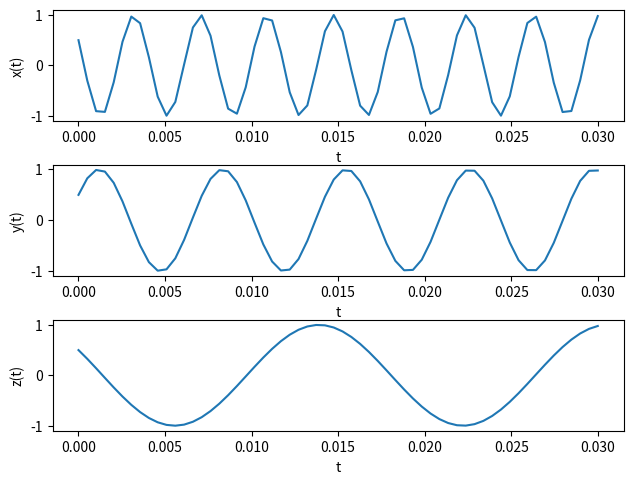
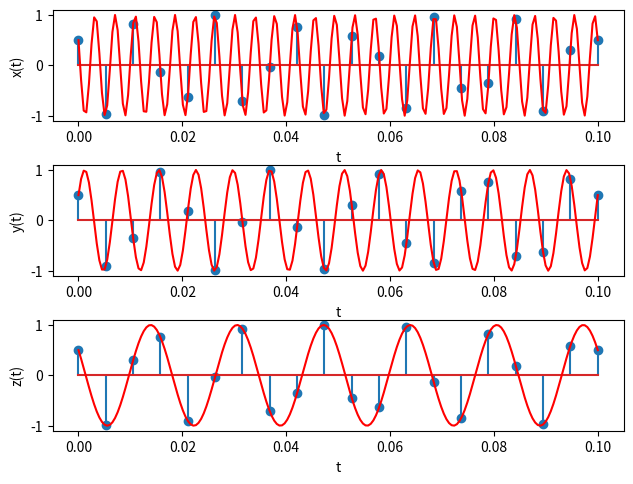

These charts were generated, in order, by the following Python code:
""" [redacted] """

import matplotlib.pyplot as plt
import numpy as np

### a)

real_axis = np.linspace(0, 0.03, 60)

### b)

def x(t):
    return np.cos(520 * np.pi * t + np.pi / 3)
 
def y(t):
    return np.cos(280 * np.pi * t - np.pi / 3)
 
def z(t):
    return np.cos(120 * np.pi * t + np.pi / 3)

X = x(real_axis)
Y = y(real_axis)
Z = z(real_axis)

fig_b, axs = plt.subplots(3)
fig_b.tight_layout()

axs[0].plot(real_axis, X)
axs[0].set(xlabel='t', ylabel='x(t)')

axs[1].plot(real_axis, Y)
axs[1].set(xlabel='t', ylabel='y(t)')

axs[2].plot(real_axis, Z)
axs[2].set(xlabel='t', ylabel='z(t)')

fig_b.show()
fig_b.savefig('l1_ex1_b.pdf')

### c)

f = 200

samples = np.linspace(0, 0.1, 20)

X_sample = x(samples)
Y_sample = y(samples)
Z_sample = z(samples)

c_samples = np.linspace(0, 0.1, 200)

X_c_sample = x(c_samples)
Y_c_sample = y(c_samples)
Z_c_sample = z(c_samples)

fig_c, axs = plt.subplots(3)
fig_c.tight_layout()

axs[0].stem(samples, X_sample)
axs[0].plot(c_samples, X_c_sample, color='red')
axs[0].set(xlabel='t', ylabel='x(t)')

axs[1].stem(samples, Y_sample)
axs[1].plot(c_samples, Y_c_sample, color='red')
axs[1].set(xlabel='t', ylabel='y(t)')

axs[2].stem(samples, Z_sample)
axs[2].plot(c_samples, Z_c_sample, color='red')
axs[2].set(xlabel='t', ylabel='z(t)')

fig_c.show()
fig_c.savefig('l1_ex1_c.pdf')
